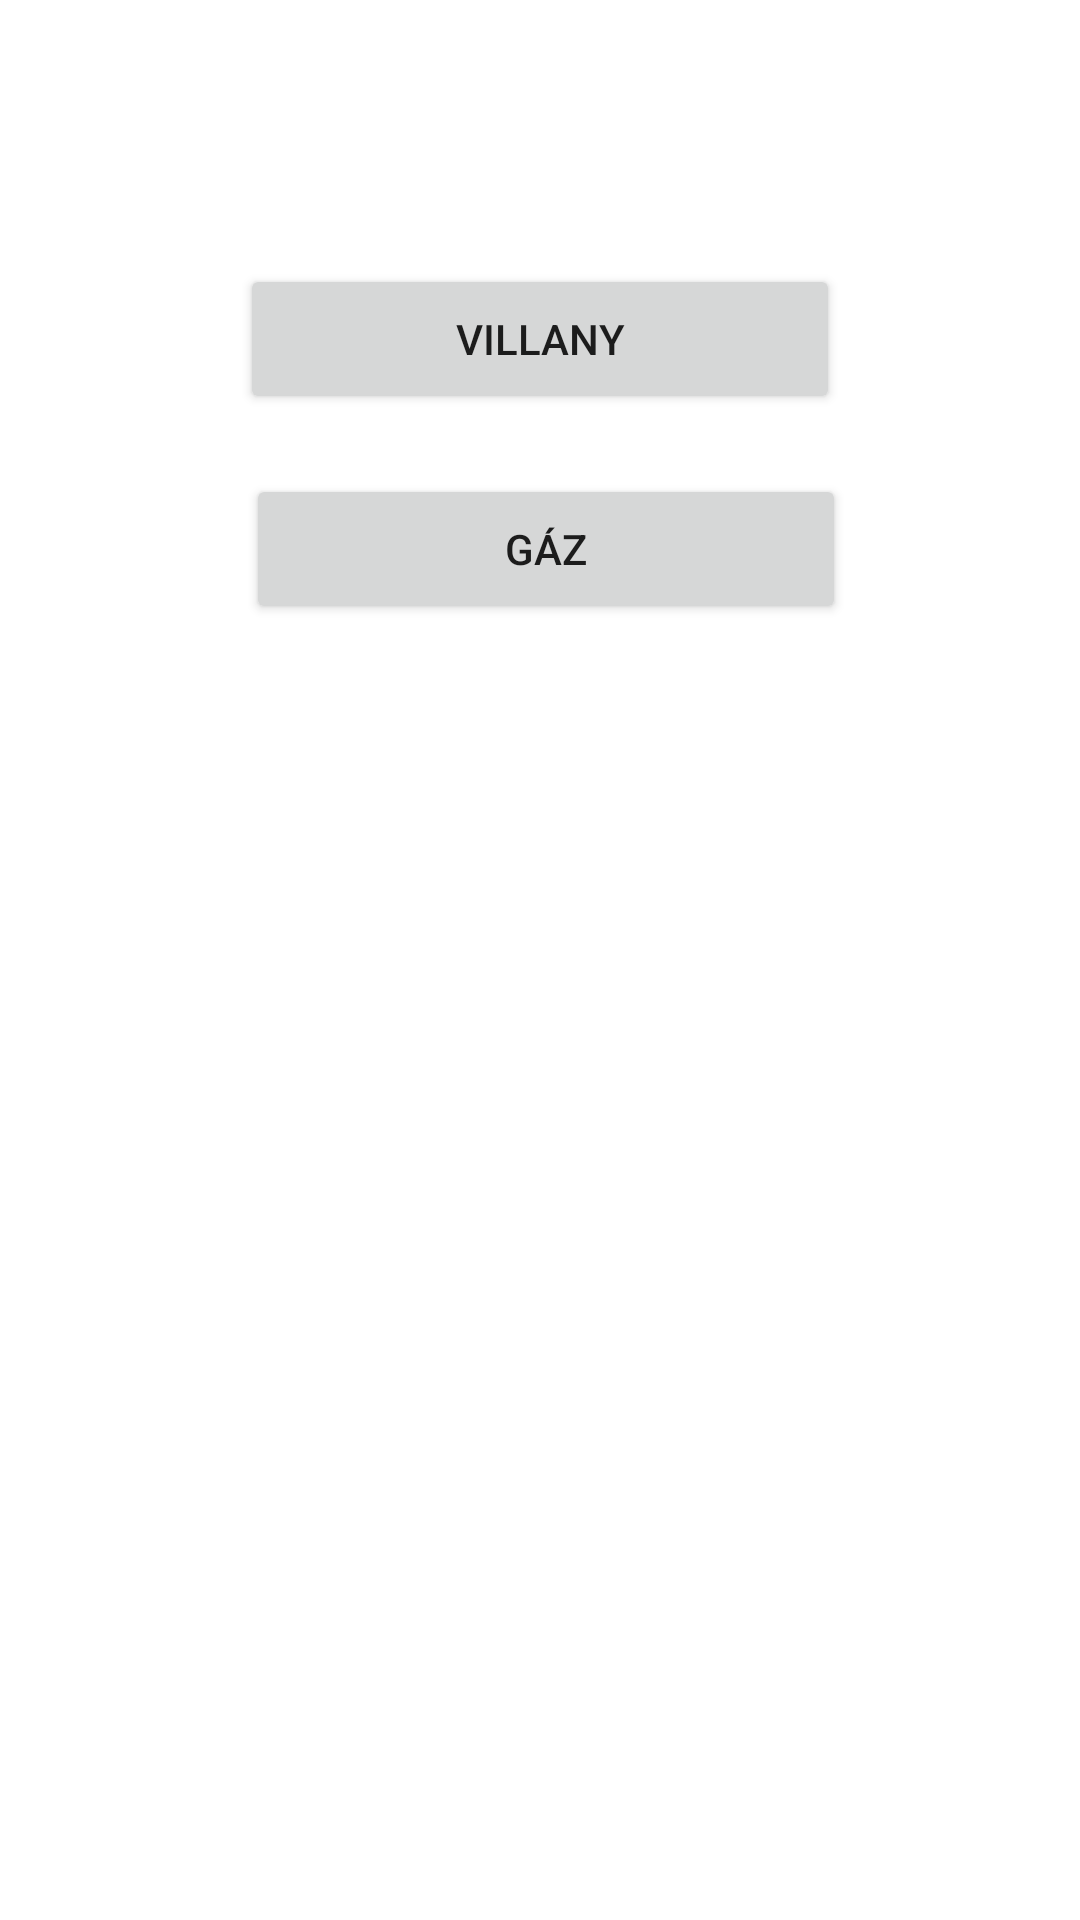

Produce the Android XML layout that renders to this screen, including the resource entries it uses.
<!-- AndroidManifest.xml: application theme Theme.MO2022 -->
<!-- res/layout/activity_main.xml -->
<?xml version="1.0" encoding="utf-8"?>
<androidx.constraintlayout.widget.ConstraintLayout xmlns:android="http://schemas.android.com/apk/res/android"
    xmlns:app="http://schemas.android.com/apk/res-auto"
    xmlns:tools="http://schemas.android.com/tools"
    android:layout_width="match_parent"
    android:layout_height="match_parent"
    android:gravity="center"
    android:orientation="vertical"
    tools:context=".MainActivity">


    <Button
        android:id="@+id/bvillany"
        android:layout_width="200dp"
        android:layout_height="50dp"
        android:layout_centerInParent="true"
        android:layout_marginTop="88dp"
        android:onClick="villanyClick"
        android:text="Villany"
        app:layout_constraintEnd_toEndOf="parent"

        app:layout_constraintHorizontal_bias="0.5"
        app:layout_constraintStart_toStartOf="parent"
        app:layout_constraintTop_toTopOf="parent" />

    <Button
        android:id="@+id/bgaz"
        android:layout_width="200dp"
        android:layout_height="50dp"
        android:layout_marginStart="4dp"
        android:layout_marginTop="20dp"
        android:onClick="gazClick"
        android:text="Gáz"
        app:layout_constraintEnd_toEndOf="parent"
        app:layout_constraintHorizontal_bias="0.5"
        app:layout_constraintStart_toStartOf="parent"
        app:layout_constraintTop_toBottomOf="@+id/bvillany" />

    <androidx.constraintlayout.widget.Barrier
        android:id="@+id/barrier3"
        android:layout_width="wrap_content"
        android:layout_height="wrap_content"
        app:barrierDirection="top" />
</androidx.constraintlayout.widget.ConstraintLayout>
<!-- resources referenced by this layout -->
<resources>
  <style name="Theme.MO2022" parent="Theme.MaterialComponents.DayNight.DarkActionBar">
          
          <item name="colorPrimary">@color/purple_500</item>
          <item name="colorPrimaryVariant">@color/purple_700</item>
          <item name="colorOnPrimary">@color/white</item>
          
          <item name="colorSecondary">@color/teal_200</item>
          <item name="colorSecondaryVariant">@color/teal_700</item>
          <item name="colorOnSecondary">@color/black</item>
          
          <item name="android:statusBarColor" tools:targetApi="l">?attr/colorPrimaryVariant</item>
          
      </style>
  <!-- not gathered from this repository: default colours our renderer supplied (Android Studio template values) -->
  <color name="purple_500">#FF6200EE</color>
  <color name="purple_700">#FF3700B3</color>
  <color name="teal_200">#FF03DAC5</color>
  <color name="teal_700">#FF018786</color>
  <color name="black">#FF000000</color>
  <color name="white">#FFFFFFFF</color>
</resources>
